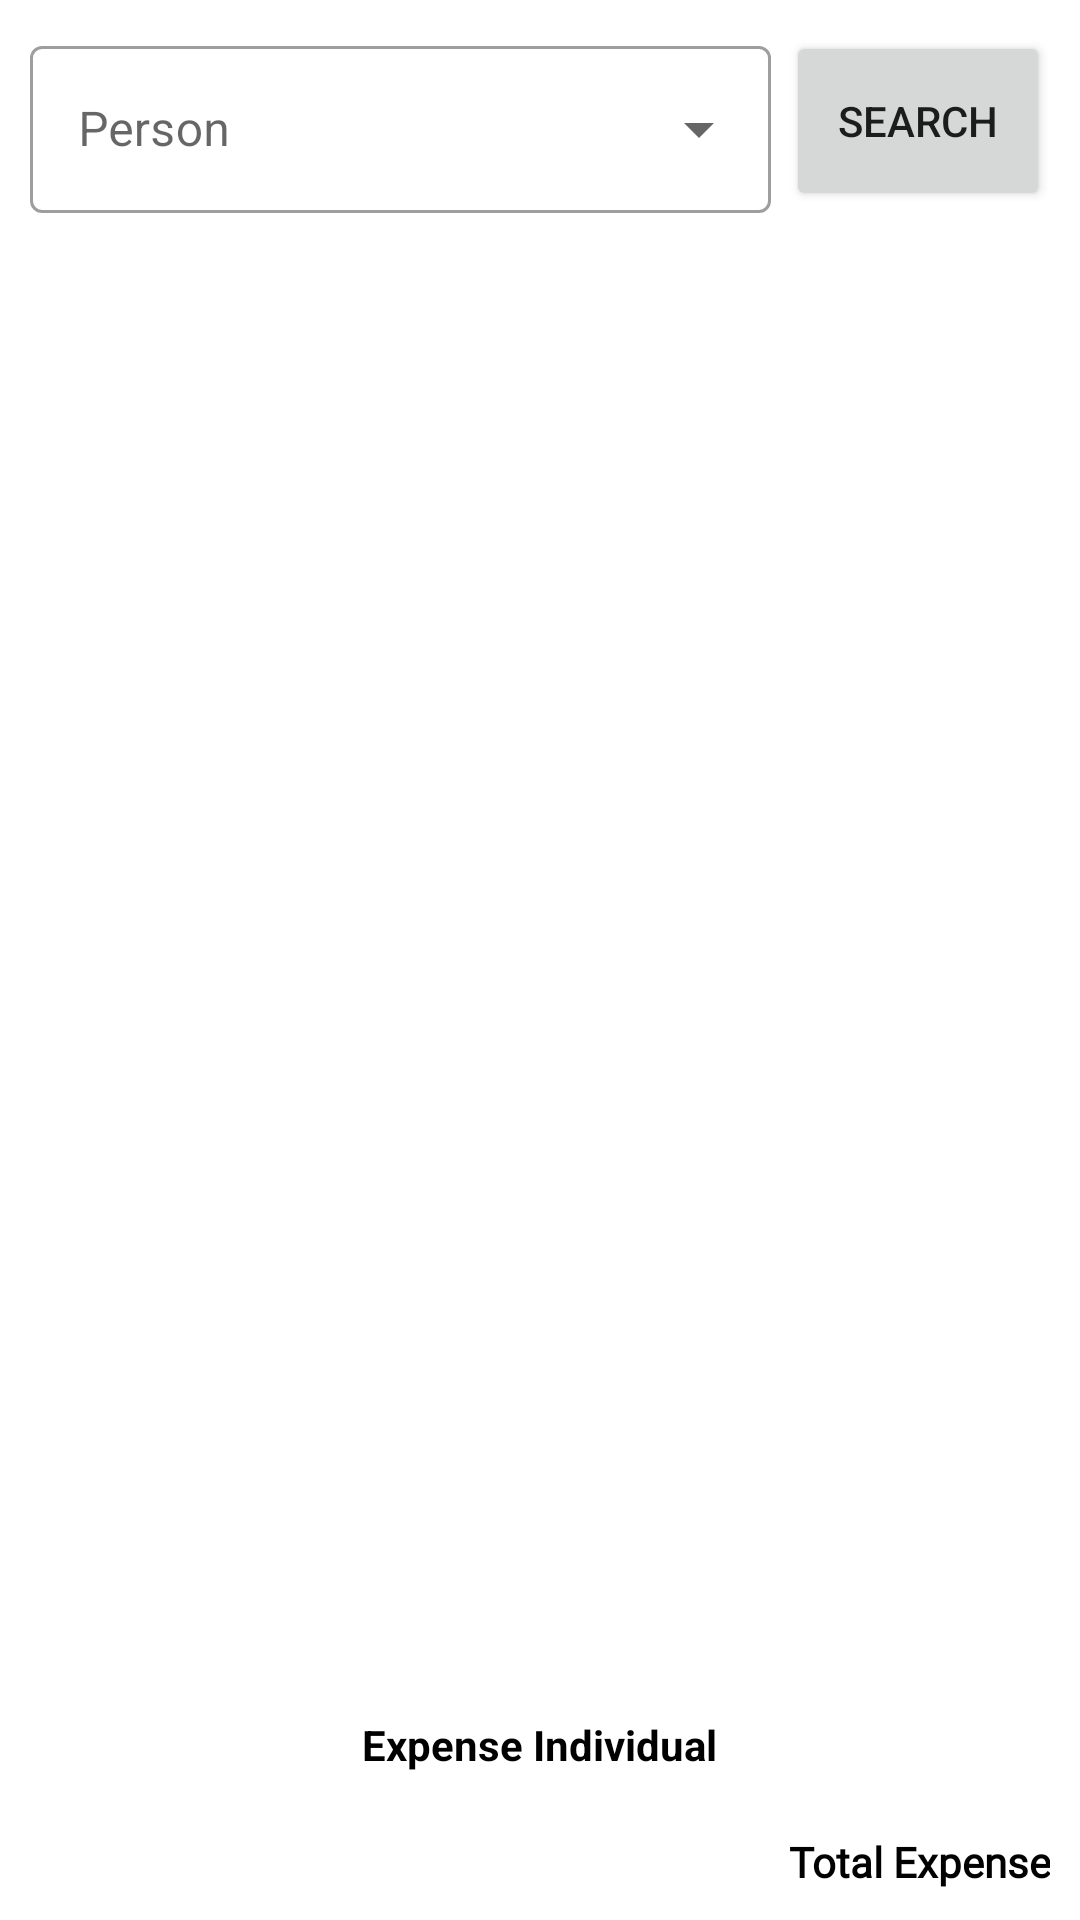

Android layout source for this screen:
<!-- AndroidManifest.xml: application theme Theme.TripIT -->
<!-- res/layout/individual_expense.xml -->
<?xml version="1.0" encoding="utf-8"?>
<LinearLayout xmlns:android="http://schemas.android.com/apk/res/android"
    android:layout_width="match_parent"
    xmlns:app="http://schemas.android.com/apk/res-auto"
    android:background="@color/white"
    android:layout_height="match_parent"
    android:orientation="vertical">




    <LinearLayout
        android:padding="10dp"
        android:gravity="center_vertical"
        android:orientation="horizontal"
        android:layout_width="match_parent"
        android:layout_height="wrap_content">


        <com.google.android.material.textfield.TextInputLayout
            android:id="@+id/SchoolNameTextField"
            style="@style/Widget.MaterialComponents.TextInputLayout.OutlinedBox.ExposedDropdownMenu"
            android:layout_width="0dp"
            android:layout_weight="0.75"
            android:layout_marginEnd="5dp"
            android:layout_height="wrap_content"
            app:hintTextColor="@color/white"
            android:hint="Person">


            <AutoCompleteTextView
                android:textColor="@color/black"
                android:id="@+id/namePerson"
                android:layout_width="match_parent"
                android:layout_height="wrap_content"
                android:inputType="none" />

        </com.google.android.material.textfield.TextInputLayout>


        <Button

            android:id="@+id/SearchBtn"
            android:text="search"
            android:layout_width="wrap_content"
            android:layout_height="60dp"/>




    </LinearLayout>





    <androidx.coordinatorlayout.widget.CoordinatorLayout
        android:layout_width="match_parent"
        android:layout_height="0dp"
        android:layout_weight="1"
        android:layout_margin="5dp">









        <ProgressBar
            android:layout_gravity="center"
            android:id="@+id/pgbar"
            android:visibility="gone"
            android:layout_width="50dp"
            android:layout_height="50dp"/>

        <androidx.recyclerview.widget.RecyclerView
            android:id="@+id/recyclerView"
            android:layout_width="match_parent"
            android:layout_height="match_parent" />

    </androidx.coordinatorlayout.widget.CoordinatorLayout>

    <HorizontalScrollView
        android:layout_width="match_parent"
        android:layout_height="wrap_content">

        <TextView
            android:padding="10dp"
            android:textStyle="bold"
            android:id="@+id/expenseTextView"
            android:gravity="center"
            android:layout_gravity="center"
            android:textColor="@color/black"
            android:text="Expense Individual"
            android:layout_width="wrap_content"
            android:layout_height="wrap_content"/>
    </HorizontalScrollView>









    <TextView
        android:layout_margin="10dp"
        android:gravity="end"
        android:fontFamily="@font/alata"
        android:textColor="@color/black"
        android:textStyle="bold"
        android:text="Total Expense"
        android:id="@+id/TotalExpenseTextView"
        android:layout_width="match_parent"
        android:layout_height="wrap_content"/>


    

</LinearLayout>
<!-- resources referenced by this layout -->
<resources>
  <color name="black">#FF000000</color>
  <color name="white">#FFFFFFFF</color>
  <style name="Theme.TripIT" parent="Base.Theme.TripIT" />
  <style name="Base.Theme.TripIT" parent="Theme.MaterialComponents.Light.NoActionBar">
          
          <item name="colorPrimary">#0d8bff</item>
  
  
  
          <item name="android:statusBarColor">#031F2B</item>
  
  
  
          
      </style>
</resources>
